Image classification data set "600x600data" (AndyWang1996/DeepLearningProjectGroup4 on GitHub). Class labels (2): normal, pneumonia.

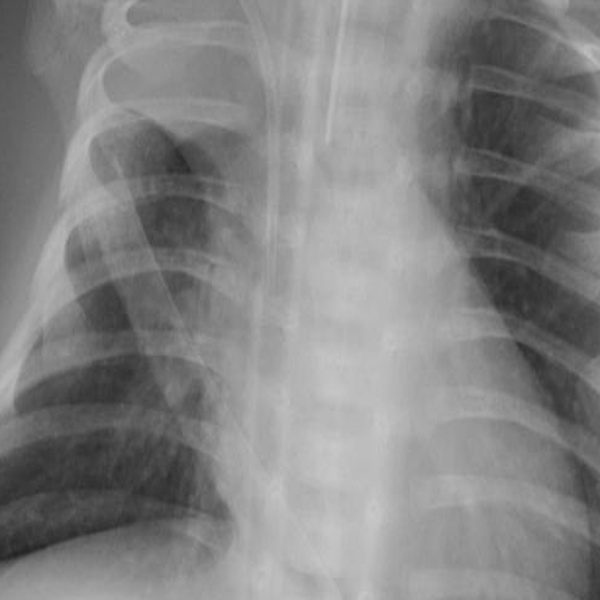
Label: pneumonia

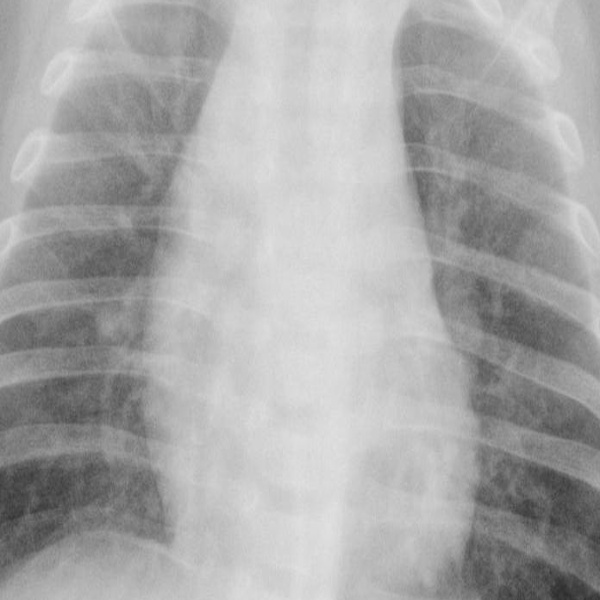
Label: pneumonia

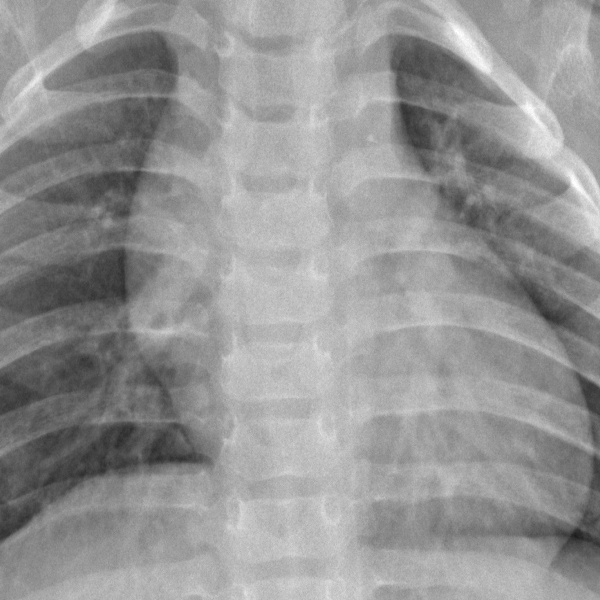
Label: normal

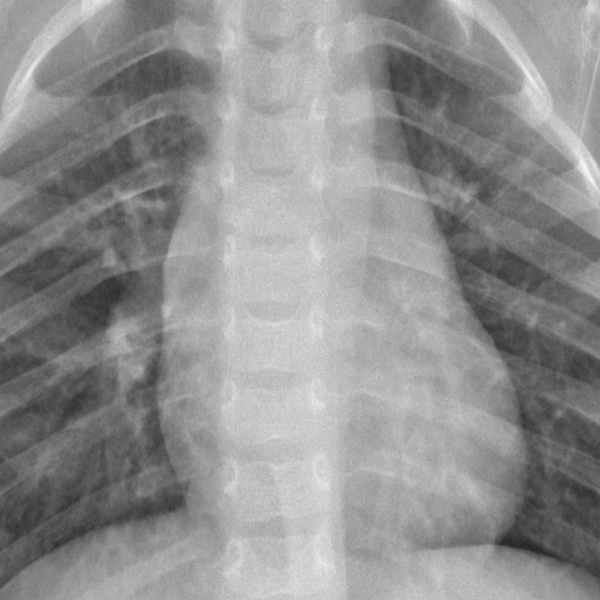
Label: normal

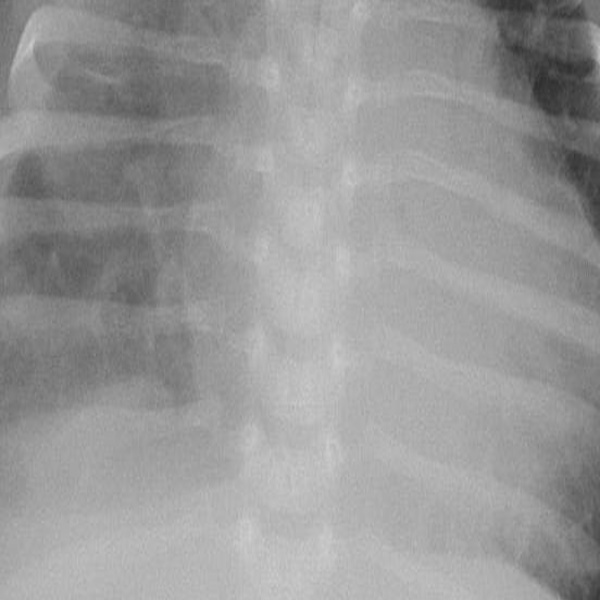
Label: pneumonia

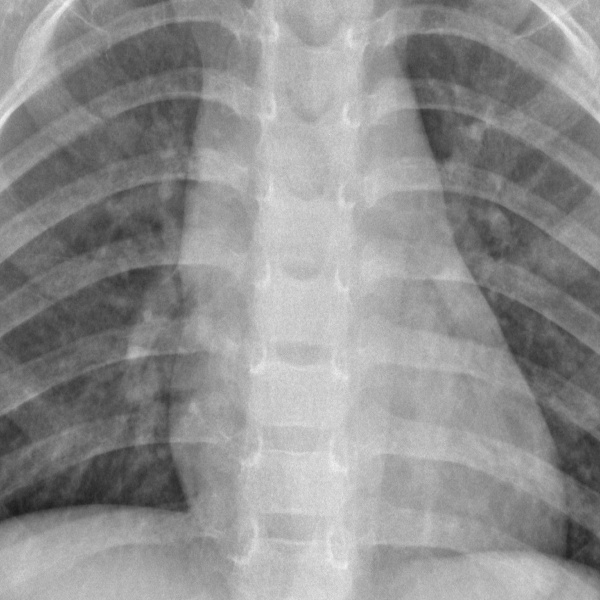
Label: normal
